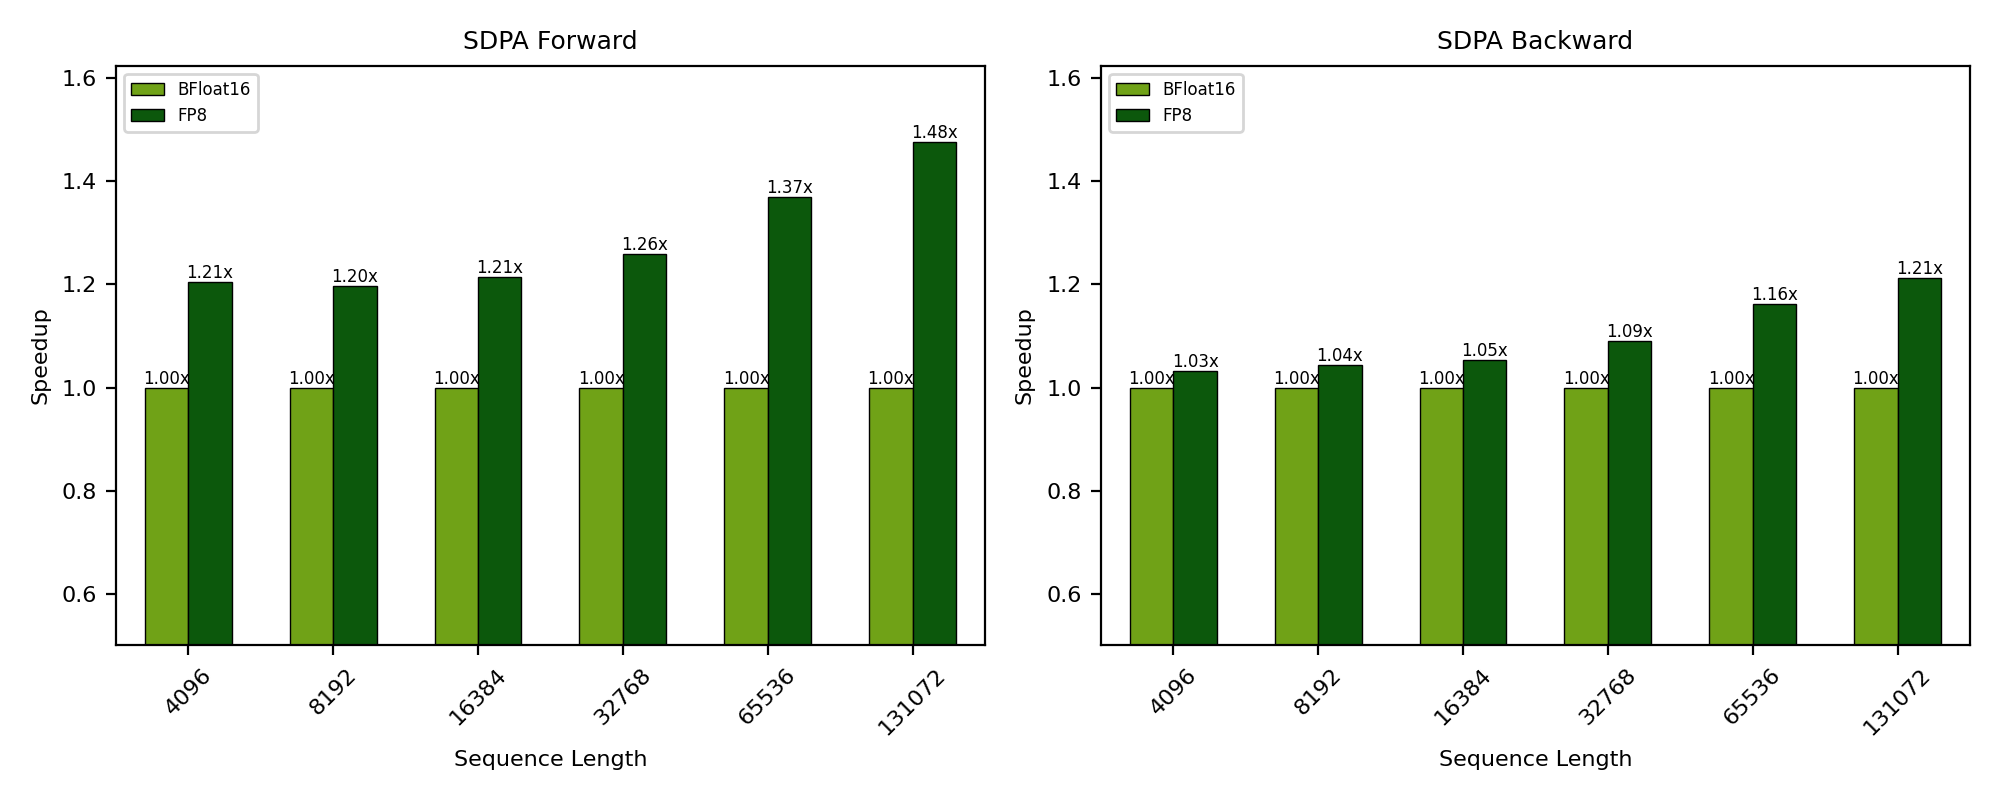

The table this chart was drawn from, first rows:
batch_size, q_seqlen, kv_seqlen, num_q_heads, num_kv_heads, head_dim, is_causal, precision, forward_time, backward_time, fwd_tflops_per_sec, bwd_tflops_per_sec
1, 512, 512, 128, 8, 128, True, fp8, 0.018, 0.072, 470, 301
1, 512, 512, 128, 8, 128, True, bf16, 0.021, 0.066, 408, 328
1, 1024, 1024, 128, 8, 128, True, fp8, 0.040, 0.157, 870, 547
1, 1024, 1024, 128, 8, 128, True, bf16, 0.047, 0.163, 733, 528
1, 2048, 2048, 128, 8, 128, True, fp8, 0.104, 0.512, 1324, 671
1, 2048, 2048, 128, 8, 128, True, bf16, 0.129, 0.524, 1068, 656
1, 4096, 4096, 128, 8, 128, True, fp8, 0.331, 1.264, 1663, 1088
1, 4096, 4096, 128, 8, 128, True, bf16, 0.399, 1.304, 1378, 1054
1, 8192, 8192, 128, 8, 128, True, fp8, 1.161, 4.352, 1894, 1263
1, 8192, 8192, 128, 8, 128, True, bf16, 1.389, 4.539, 1583, 1211
1, 16384, 16384, 128, 8, 128, True, fp8, 4.327, 16.02, 2033, 1373
1, 16384, 16384, 128, 8, 128, True, bf16, 5.257, 16.88, 1673, 1303
1, 32768, 32768, 128, 8, 128, True, fp8, 16.56, 61.56, 2124, 1429
1, 32768, 32768, 128, 8, 128, True, bf16, 20.86, 67.09, 1687, 1311
1, 65536, 65536, 128, 8, 128, True, fp8, 64.52, 242.6, 2181, 1450
1, 65536, 65536, 128, 8, 128, True, bf16, 88.38, 282.2, 1592, 1247
1, 131072, 131072, 128, 8, 128, True, fp8, 259.2, 977.2, 2172, 1440
1, 131072, 131072, 128, 8, 128, True, bf16, 382.8, 1185, 1471, 1188
